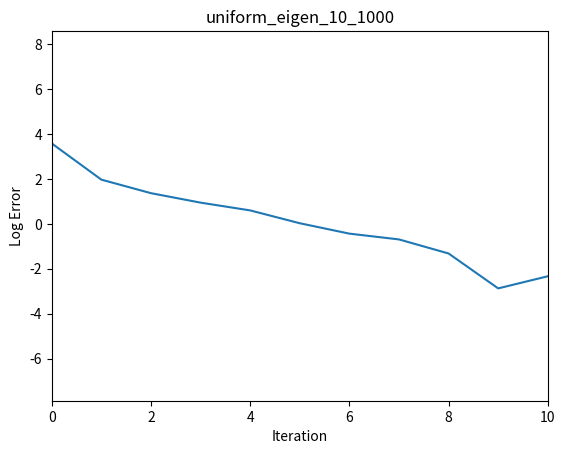
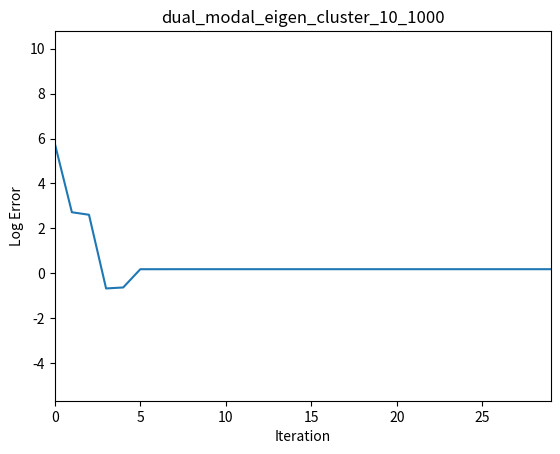

The script that saved these images, in order:
import math

import numpy as np
import matplotlib.pyplot as plt

from typing import List


class ConjugateGradient:
    def __init__(self):
        self.n = None

        self._x0 = None

        self._A = None
        self._b = None
        self._x_opt = None
        self._err_opt = None

        self._err = None

        self._tol = 10 ** -15

    def initialize_x0(self):
        """
        Initialize x0 to 2*rand(n,1) as specified in the homework description.
        """
        assert self.n is not None
        self._x0 = 2 * np.random.rand(self.n, 1)

    def initialize_b(self):
        """
        Initialize the offset vector b from the f(x) = x^T * A * x - b * x
        """
        assert self.n is not None
        self._b = np.random.rand(self.n, 1)

        if self._A is not None:
            self._find_x_opt()

    def initialize_matrix(self, clusters: List[List[float]], p: List[float] = None):
        """
        Initializes the matrix A for the conjugate gradient.

        :param p: Probability of selecting each cluster.
        :param clusters: Cluster ranges for the eigenvalues.
        """
        assert self.n is not None
        assert (p is None and len(clusters) == 1) or (len(p) == len(clusters))

        eigenvals = []
        for _ in range(self.n):
            if p is not None:
                i = np.argmax(np.random.multinomial(1, p))  # type: int
            else:
                i = 0
            eigenvals.append(np.random.uniform(clusters[i][0], clusters[i][1]))

        # As explained in the homework description, initialize the matrix using QR decomposition
        # and the specified eigenvalues.
        q, r = np.linalg.qr(np.random.rand(self.n, self.n))
        diag = np.diag(eigenvals)
        self._A = q.transpose() @ diag @ q

        if self._b is not None:
            self._find_x_opt()

    def run(self, title):
        """
        Perform the conjugate gradient experiment.
        """
        self._err = []

        x_k = self._x0
        r_k = self._A @ x_k - self._b  # type: np.ndarray
        p_k = -1 * r_k
        k = 0
        self.update_error(x_k)

        while k < self.n and np.linalg.norm(r_k, 2) > self._tol:
            alpha_k = (r_k.transpose() @ r_k) / (p_k.transpose() @ self._A @ p_k)

            x_k = x_k + alpha_k * p_k
            r_k_1 = r_k + alpha_k * self._A @ p_k

            beta_k_1 = (r_k_1.transpose() @ r_k_1) / (r_k.transpose() @ r_k)

            # Increment the counter and vectors
            k = k + 1
            p_k = -r_k_1 + beta_k_1 * p_k
            r_k = r_k_1
            self.update_error(x_k)

        ConjugateGradient._build_plot([i for i in range(0, len(self._err))], self._err,
                                      x_label="Iteration", y_label="Log Error", title=title)

    def update_error(self, x_k: np.ndarray):
        """
        Calculate the error for x_k and update the error list.

        :param x_k: x-value for iteration k,
        """
        self._err.append(math.log10(abs(self._calculate_err(x_k) - self._err_opt)))

    def _calculate_err(self, x: np.ndarray) -> float:
        """
        Calculate the error for the specified x for the convex quadratic function.

        :param x: X position to be passed to the error function.
        :return: Error with respect to the convex quadratic function.
        """
        err = 0.5 * (x.transpose() @ self._A @ x)  # "@" symbol in Python 3.5 is matrix multiply
        err -= self._b.transpose() @ x
        return err[0]

    def _find_x_opt(self):
        """
        Finds the optimal value that minimizes the convex function.
        """
        self._x_opt = np.linalg.solve(self._A, 2 * self._b)

        self._err_opt = self._calculate_err(self._x_opt)

    @staticmethod
    def _build_plot(x_data: List, y_data: List, log_x: bool=False, log_y: bool=False,
                    x_label: str="", y_label: str="", title: str =""):
        """
        Creates a MatPlotLib plot for the the test data.  It supports multiple sets of y_data
        (stored as a list of lists).  All must share the same x-data in this implementation.

        :param x_data:
        :param y_data: List of multiple Y values for the corresponding X data
        :param log_x: True if the X-axis should be logarithmic.
        :param log_y: True if the Y-axis should be logarithmic.
        :param x_label: Label to be used for the X-axis
        :param y_label: Label to be used for the Y-axis
        :param title: Graph title
        """
        fig = plt.figure()
        plt.plot(x_data, y_data, linestyle="-")

        # plt.legend(loc="best")

        # Optionally plot on a logarithmic axis
        if log_x:
            plt.xscale('log')
        if log_y:
            plt.yscale('symlog')

        # Configure the label and title.
        if x_label:
            plt.xlabel(x_label)
        if y_label:
            plt.ylabel(y_label)
        if title:
            plt.title(title)
        # Ensure a consistent x-axis even if there is insufficient y-data.
        plt.xlim(min(x_data), max(x_data))
        plt.ylim(-5 + min(y_data), 5 + max(y_data))

        # Save the figure with the plot
        # plt.show()
        filename = title.replace(" ", "_").replace(",", "").lower()
        fig.savefig(filename + ".png")
        plt.close(fig)

        # Export a CSV of the data for plotting in LaTeX
        with open(filename + ".csv", "w") as fout:
            fout.write("%s,%s" % (x_label, y_label))
            for x_i, y_i in zip(x_data, y_data):
                fout.write("\n%.16f,%0.16f" % (x_i, y_i))


def run_cg(n, clusters, title, p=None):
    cg = ConjugateGradient()
    cg.n = n

    cg.initialize_x0()
    cg.initialize_b()

    if p is None:
        cg.initialize_matrix(clusters)
    else:
        cg.initialize_matrix(clusters, p)

    cg.run(title)


def main():
    run_cg(10, [[10, 1000]], "uniform_eigen_10_1000")
    run_cg(1000, [[9, 11], [999, 1001]], "dual_modal_eigen_cluster_10_1000", [.1, .9])


if __name__ == "__main__":
    main()
